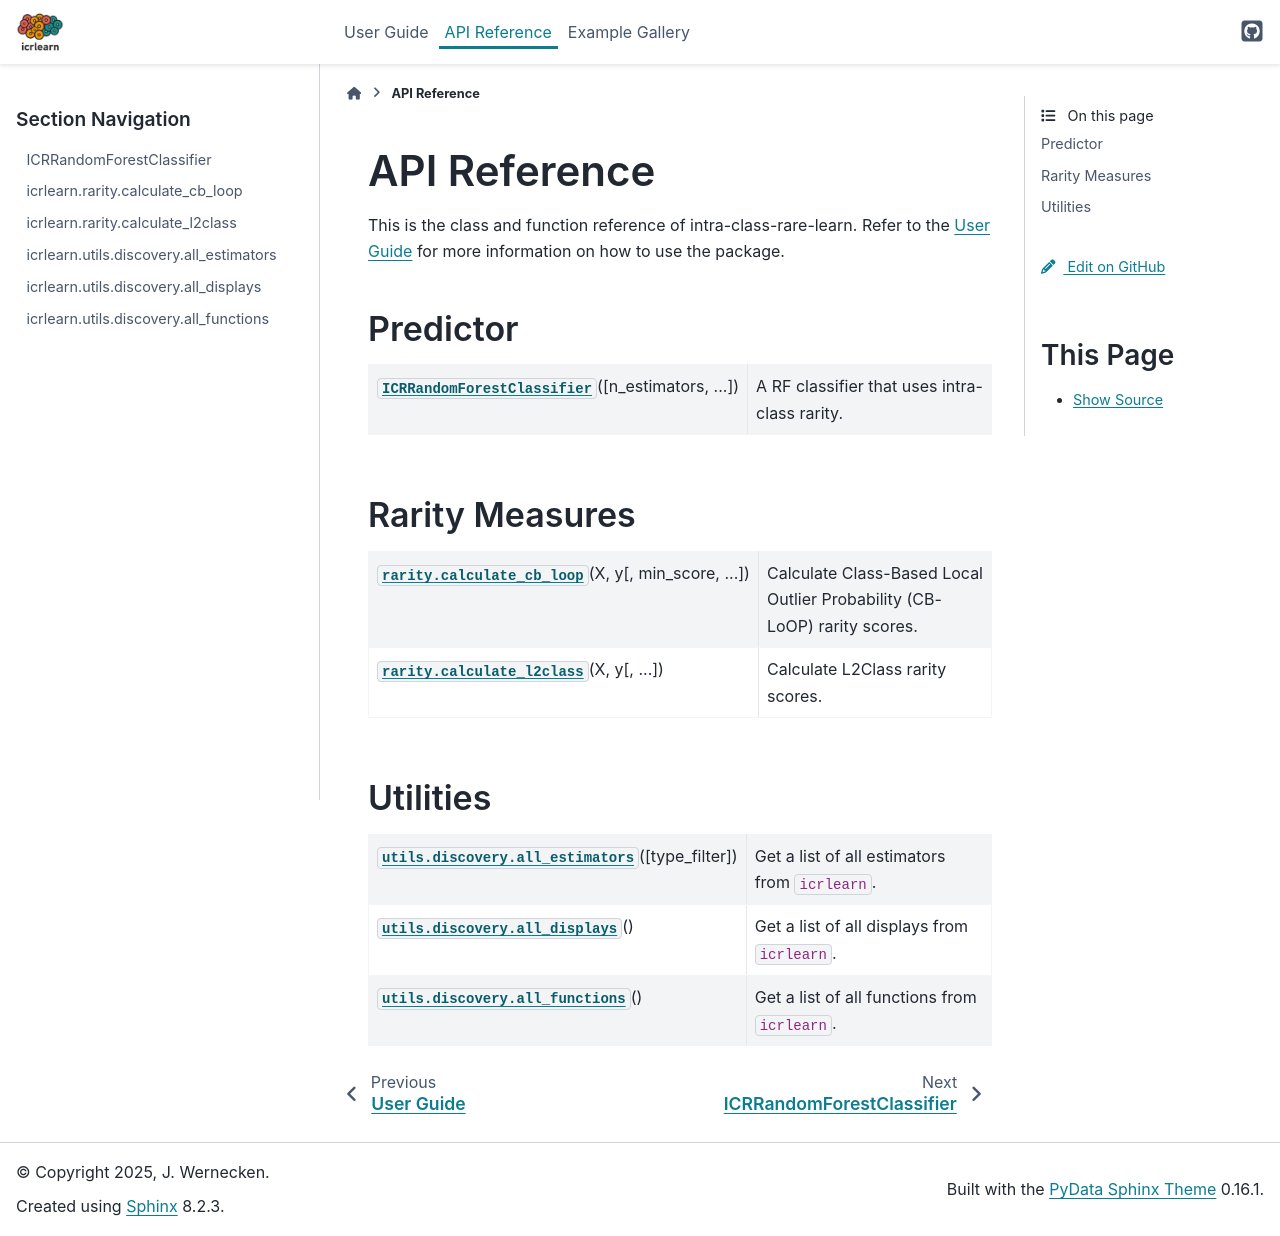

repository: jannewer/intra-class-rare-learn · page: api.html · generator: sphinx

.. _api:

#############
API Reference
#############

This is the class and function reference of intra-class-rare-learn.
Refer to the :ref:`User Guide <user_guide>` for more information on how to use the package.

.. currentmodule:: icrlearn

Predictor
=========

.. autosummary::
   :toctree: generated/
   :template: class.rst

    ICRRandomForestClassifier

Rarity Measures
===============

.. autosummary::
   :toctree: generated/
   :template: functions.rst

    rarity.calculate_cb_loop
    rarity.calculate_l2class

Utilities
=========

.. autosummary::
   :toctree: generated/
   :template: functions.rst

     utils.discovery.all_estimators
     utils.discovery.all_displays
     utils.discovery.all_functions
